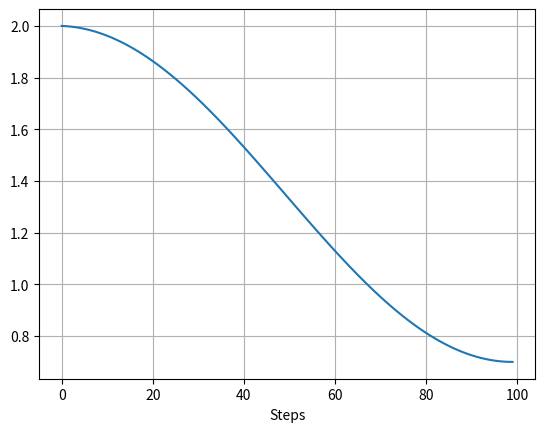

The matplotlib source for this figure:
import math
import numpy as np
from abc import ABC, abstractmethod


class Coefficient(ABC):
    '''
        Family of objects which generates a single value, and depends only on step() call count.
    '''

    def __init__(self, base_value: float):
        self.base_value = base_value
        self._call_count = 0

    @property
    def call_count(self) -> int:
        return self._call_count

    def step(self, **kwargs) -> float:
        """ Update coefficient and return new value"""
        self._call_count += 1
        self._update(**kwargs)
        return self.current_value

    @abstractmethod
    def _update(self, **kwargs):
        """ Update state parameters """
        raise NotImplementedError

    @property
    @abstractmethod
    def current_value(self) -> float:
        raise NotImplementedError


class ConstantCoefficient(Coefficient):
    """ Constant coefficient callable """

    def __init__(self, base_value: float):
        super(ConstantCoefficient, self).__init__(base_value=base_value)

    def _update(self, **kwargs):
        ''' Constant coefficient. No state value to update '''
        pass

    @property
    def current_value(self) -> float:
        return self.base_value


class EarlyWeightedCoefficient(Coefficient):
    """
        A coefficient used to reduce the influence of the initial value (bias) in the early steps of a moving average.

        Use case (background):
        The debiasing coefficient weighs current samples values more than the moving average - which is initially more biased towards the
        initial value. With time, the moving average gets weighted more as the debiasing coefficient
        y(t+1) = y(t) + b(t)(target - y(t))

        This implementation
        b(t+1) = b(t) + alpha * (1 - b(t))
        Debiasing coefficient starts large reaches base value over time.
        Value returned will be clipped in [min, max] range.

        Ref: Sutton RL book, 2d ed:  (2.9)
    """

    def __init__(self, base_value: float, min_val: float = 0.0, max_val: float = 1.0):
        super(EarlyWeightedCoefficient, self).__init__(base_value=base_value)
        assert min_val <= base_value <= max_val, 'Base value must be between min/max values'
        self.base_value = base_value
        self.moving_coefficient = 0.0
        self.alpha = 0.1
        self.min_val = min_val
        self.max_val = max_val

    def _update(self, **kwargs):
        self.moving_coefficient += self.alpha * (1 - self.moving_coefficient)

    @property
    def current_value(self) -> float:
        """ Value returned will be clipped in [min, max] range. """
        return float(
            np.clip(self.base_value / (self.moving_coefficient + 1e-7), a_min=self.min_val, a_max=self.max_val))


class CosineDecayCoefficient(Coefficient):
    def __init__(self, base_value: float, decay_steps: int, final_value: float = 1e-8, alpha: float = 0.0):
        super(CosineDecayCoefficient, self).__init__(base_value=base_value)
        assert decay_steps > 0
        self.decay_steps = int(decay_steps)
        self.alpha = alpha
        self.final_value = final_value
        self.moving_coefficient = base_value

    def _update(self, **kwargs):
        step = min(self._call_count, self.decay_steps)
        cosine_decay = 0.5 * (1 + math.cos(math.pi * step / self.decay_steps))
        decayed = (1 - self.alpha) * cosine_decay + self.alpha
        self.moving_coefficient = self.base_value * decayed + (1 - decayed) * self.final_value

    @property
    def current_value(self) -> float:
        return self.moving_coefficient


if __name__ == "__main__":
    import numpy as np
    from matplotlib import pyplot as plt

    n_steps = 100
    cc = CosineDecayCoefficient(2.0, n_steps, final_value=0.7)

    samples = [cc.step() for i in range(n_steps)]

    plt.plot(samples)
    plt.xlabel('Steps')
    plt.grid()
    plt.show()
    exit(0)
